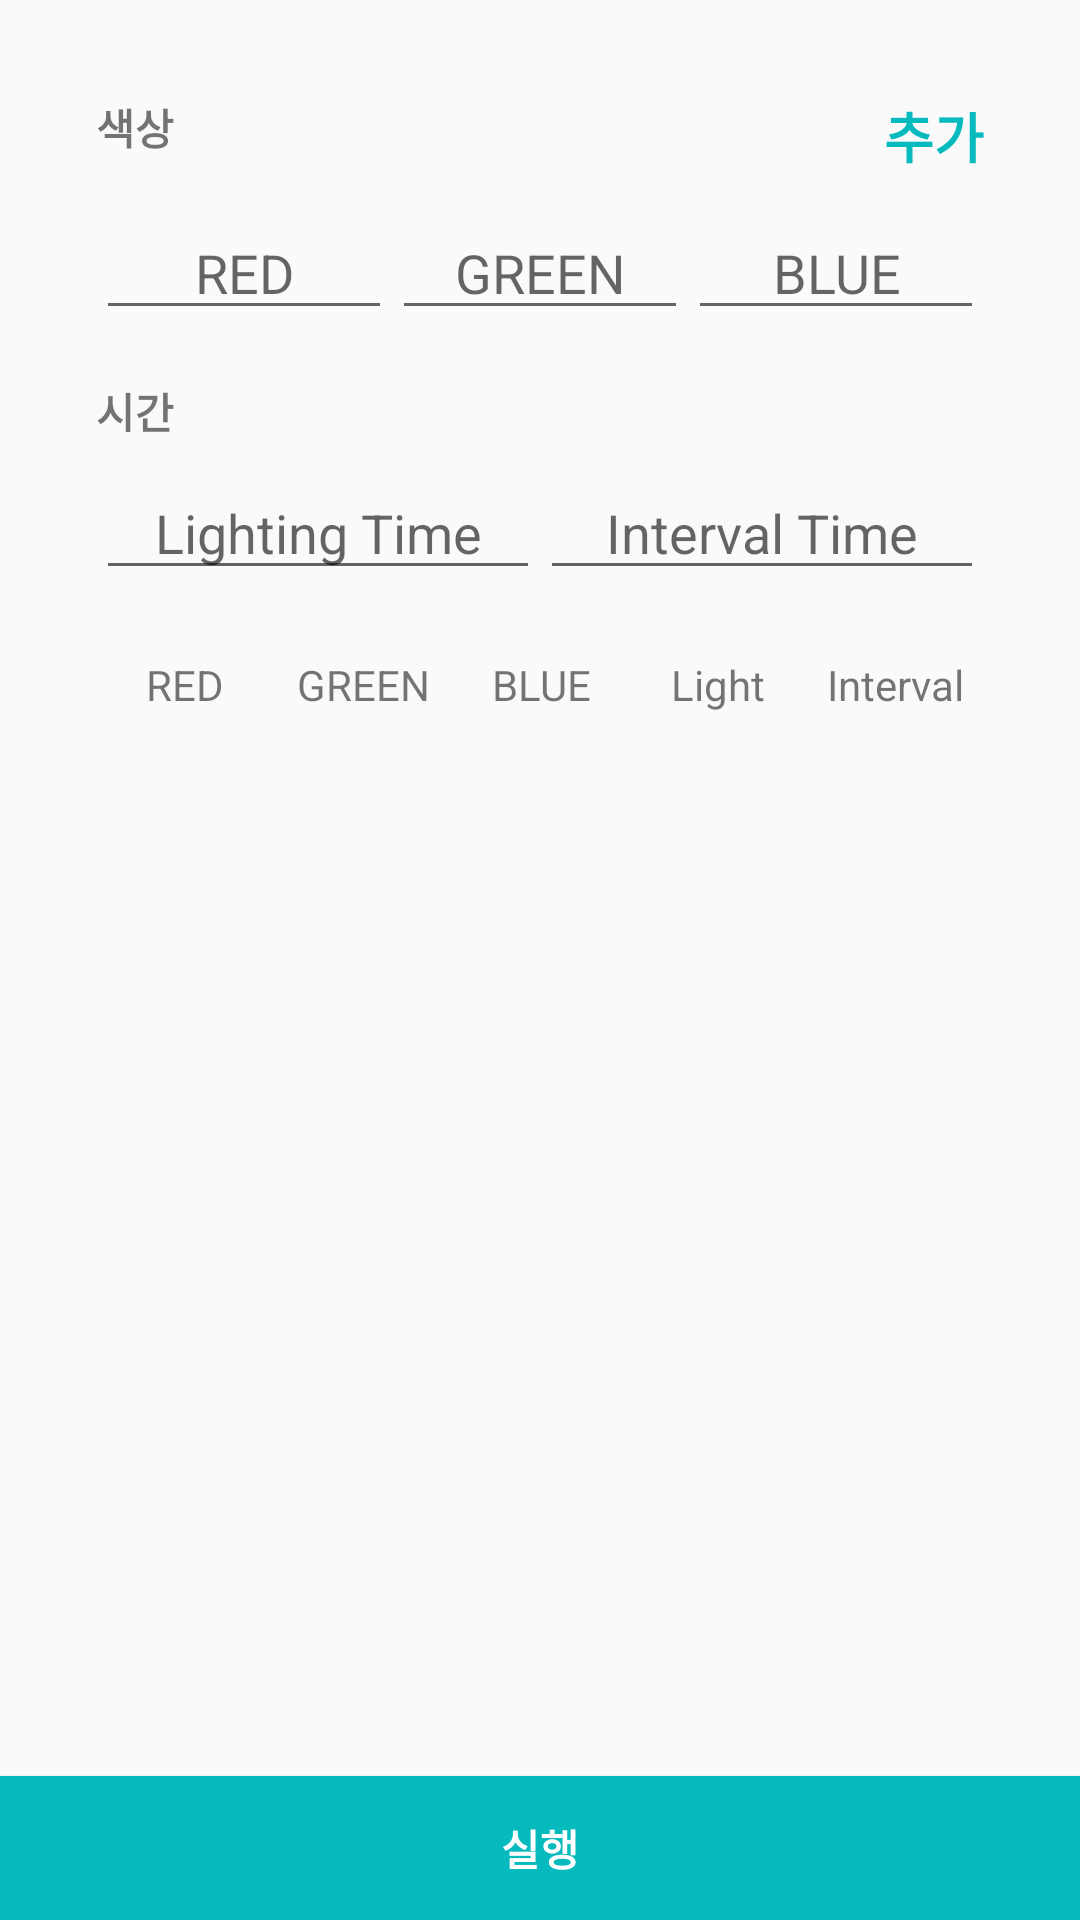

Produce the Android XML layout that renders to this screen, including the resource entries it uses.
<!-- AndroidManifest.xml: application theme AppTheme -->
<!-- res/layout/activity_pattern.xml -->
<?xml version="1.0" encoding="utf-8"?>
<layout xmlns:android="http://schemas.android.com/apk/res/android"
    xmlns:app="http://schemas.android.com/apk/res-auto"
    xmlns:tools="http://schemas.android.com/tools">

    <data>
        <variable
            name="PattenActivity"
            type="btcore.co.kr.hatsheal.view.lampani.PattenActivity"/>
    </data>


<android.support.constraint.ConstraintLayout
    android:layout_width="match_parent"
    android:focusable="true"
    android:focusableInTouchMode="true"
    android:layout_height="match_parent">

    <LinearLayout
        android:id="@+id/linearLayout4"
        android:layout_width="0dp"
        android:layout_height="30dp"
        android:layout_marginEnd="32dp"
        android:layout_marginStart="32dp"
        android:layout_marginTop="8dp"
        android:orientation="horizontal"
        app:layout_constraintEnd_toEndOf="parent"
        app:layout_constraintStart_toStartOf="parent"
        app:layout_constraintTop_toBottomOf="@+id/linearLayout3">

        <TextView
            android:id="@+id/textView16"
            android:layout_width="match_parent"
            android:layout_height="match_parent"
            android:layout_weight="1"
            android:gravity="center_vertical|center_horizontal"
            android:text="RED" />

        <TextView
            android:id="@+id/textView15"
            android:layout_width="match_parent"
            android:layout_height="match_parent"
            android:layout_weight="1"
            android:gravity="center_vertical|center_horizontal"
            android:text="GREEN" />

        <TextView
            android:id="@+id/textView14"
            android:layout_width="match_parent"
            android:layout_height="match_parent"
            android:layout_weight="1"
            android:gravity="center_vertical|center_horizontal"
            android:text="BLUE" />

        <TextView
            android:id="@+id/textView12"
            android:layout_width="match_parent"
            android:layout_height="match_parent"
            android:layout_weight="1"
            android:gravity="center_vertical|center_horizontal"
            android:text="Light" />

        <TextView
            android:id="@+id/textView9"
            android:layout_width="match_parent"
            android:layout_height="match_parent"
            android:layout_weight="1"
            android:gravity="center_vertical|center_horizontal"
            android:text="Interval" />
    </LinearLayout>

    <LinearLayout
        android:id="@+id/linearLayout3"
        android:layout_width="0dp"
        android:layout_height="50dp"
        android:layout_marginEnd="32dp"
        android:layout_marginStart="32dp"
        android:layout_marginTop="8dp"
        android:orientation="horizontal"
        app:layout_constraintEnd_toEndOf="parent"
        app:layout_constraintHorizontal_bias="0.4"
        app:layout_constraintStart_toStartOf="parent"
        app:layout_constraintTop_toBottomOf="@+id/textView8">

        <EditText
            android:id="@+id/edit_light"
            android:layout_width="wrap_content"
            android:layout_height="wrap_content"
            android:layout_weight="1"
            android:ems="10"
            android:gravity="center_horizontal"
            android:hint="Lighting Time"
            android:inputType="number" />

        <EditText
            android:id="@+id/edit_interval"
            android:layout_width="wrap_content"
            android:layout_height="wrap_content"
            android:layout_weight="1"
            android:ems="10"
            android:gravity="center_horizontal"
            android:hint="Interval Time"
            android:inputType="number" />
    </LinearLayout>

    <TextView
        android:id="@+id/textView8"
        android:layout_width="wrap_content"
        android:layout_height="wrap_content"
        android:layout_marginStart="32dp"
        android:layout_marginTop="8dp"
        android:text="시간"
        android:textStyle="bold"
        app:layout_constraintStart_toStartOf="parent"
        app:layout_constraintTop_toBottomOf="@+id/linearLayout2" />

    <ScrollView
        android:layout_width="0dp"
        android:layout_height="0dp"
        android:layout_marginEnd="32dp"
        android:layout_marginStart="32dp"
        app:layout_constraintBottom_toTopOf="@+id/btn_start"
        app:layout_constraintEnd_toEndOf="parent"
        app:layout_constraintStart_toStartOf="parent"
        app:layout_constraintTop_toBottomOf="@+id/linearLayout4">

        <LinearLayout
            android:layout_width="match_parent"
            android:layout_height="match_parent"
            android:orientation="vertical">

            <ListView
                android:id="@+id/list_pattern"
                android:layout_width="match_parent"
                android:layout_height="294dp" />
        </LinearLayout>
    </ScrollView>

    <LinearLayout
        android:id="@+id/linearLayout2"
        android:layout_width="0dp"
        android:layout_height="50dp"
        android:layout_marginEnd="32dp"
        android:layout_marginStart="32dp"
        android:layout_marginTop="16dp"
        android:orientation="horizontal"
        app:layout_constraintEnd_toEndOf="parent"
        app:layout_constraintStart_toStartOf="parent"
        app:layout_constraintTop_toBottomOf="@+id/textView6">

        <EditText
            android:id="@+id/edit_red"
            android:layout_width="wrap_content"
            android:layout_height="wrap_content"
            android:layout_weight="1"
            android:ems="10"
            android:gravity="center_horizontal"
            android:hint="RED"
            android:inputType="number" />

        <EditText
            android:id="@+id/edit_green"
            android:layout_width="wrap_content"
            android:layout_height="wrap_content"
            android:layout_weight="1"
            android:ems="10"
            android:gravity="center_horizontal"
            android:hint="GREEN"
            android:inputType="number" />

        <EditText
            android:id="@+id/edit_blue"
            android:layout_width="wrap_content"
            android:layout_height="wrap_content"
            android:layout_weight="1"
            android:ems="10"
            android:gravity="center_horizontal"
            android:hint="BLUE"
            android:inputType="number" />
    </LinearLayout>

    <TextView
        android:id="@+id/text_plus"
        android:layout_width="wrap_content"
        android:layout_height="wrap_content"
        android:layout_marginEnd="32dp"
        android:layout_marginTop="32dp"
        android:onClick="@{PattenActivity::onPlus}"
        android:text="추가"
        android:textColor="@color/colorSaveButton"
        android:textSize="18sp"
        android:textStyle="bold"
        app:layout_constraintEnd_toEndOf="parent"
        app:layout_constraintTop_toTopOf="parent" />

    <Button
        android:id="@+id/btn_start"
        android:layout_width="0dp"
        android:layout_height="wrap_content"
        android:background="@color/colorSaveButton"
        android:text="실행"
        android:onClick="@{PattenActivity::onStart}"
        android:textColor="#ffffff"
        android:textStyle="bold"
        app:layout_constraintBottom_toBottomOf="parent"
        app:layout_constraintEnd_toEndOf="parent"
        app:layout_constraintStart_toStartOf="parent" />

    <TextView
        android:id="@+id/textView6"
        android:layout_width="wrap_content"
        android:layout_height="wrap_content"
        android:layout_marginStart="32dp"
        android:layout_marginTop="32dp"
        android:text="색상"
        android:textStyle="bold"
        app:layout_constraintStart_toStartOf="parent"
        app:layout_constraintTop_toTopOf="parent" />

</android.support.constraint.ConstraintLayout>
</layout>
<!-- resources referenced by this layout -->
<resources>
  <color name="colorSaveButton">#06babd</color>
  <style name="AppTheme" parent="Theme.AppCompat.Light.NoActionBar">
          
          <item name="colorPrimary">@color/colorPrimary</item>
          <item name="colorPrimaryDark">@color/colorPrimaryDark</item>
          <item name="colorAccent">@color/colorAccent</item>
      </style>
  <color name="colorPrimary">#3F51B5</color>
  <color name="colorPrimaryDark">#303F9F</color>
  <color name="colorAccent">#FF4081</color>
</resources>
